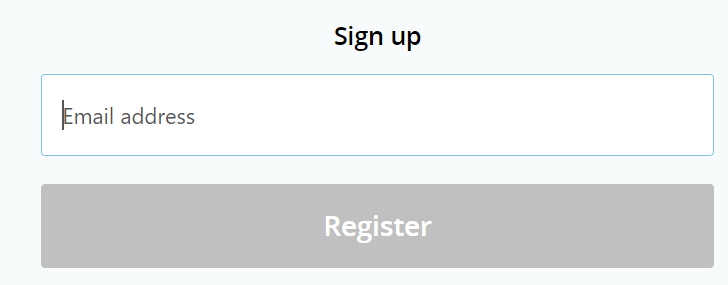
Task: Robotic Enterprise Framework
Workflow: HideMeWeb_RegisterActionLinkRequest

Step 1 [try]: find the heading 'Sign up' in window 'Sign up | hide.me' (chrome.exe)

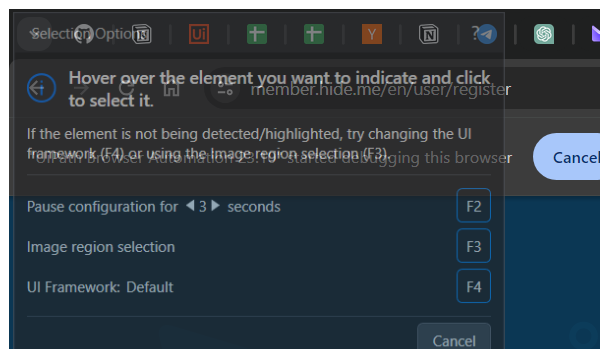
Step 2 [try]: Attach Browser 'chrome.exe Automation' in window 'Sign up | hide.me' (chrome.exe)

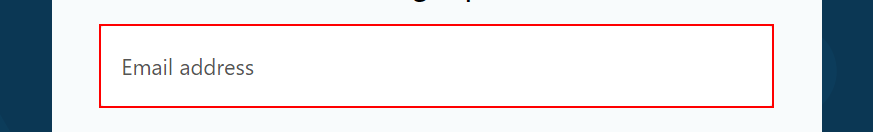
Step 3 [try]: type [in_strEmailAddress] into the text box 'Email address'

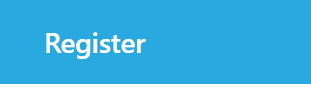
Step 4: click on the button 'user_register_save'

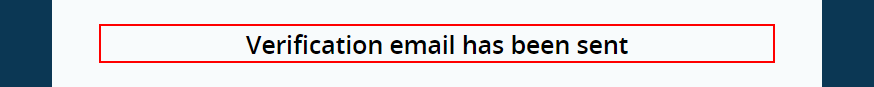
Step 5 [try]: find the heading 'Verification email has been sent' in window 'Sign up | hide.me' (chrome.exe)